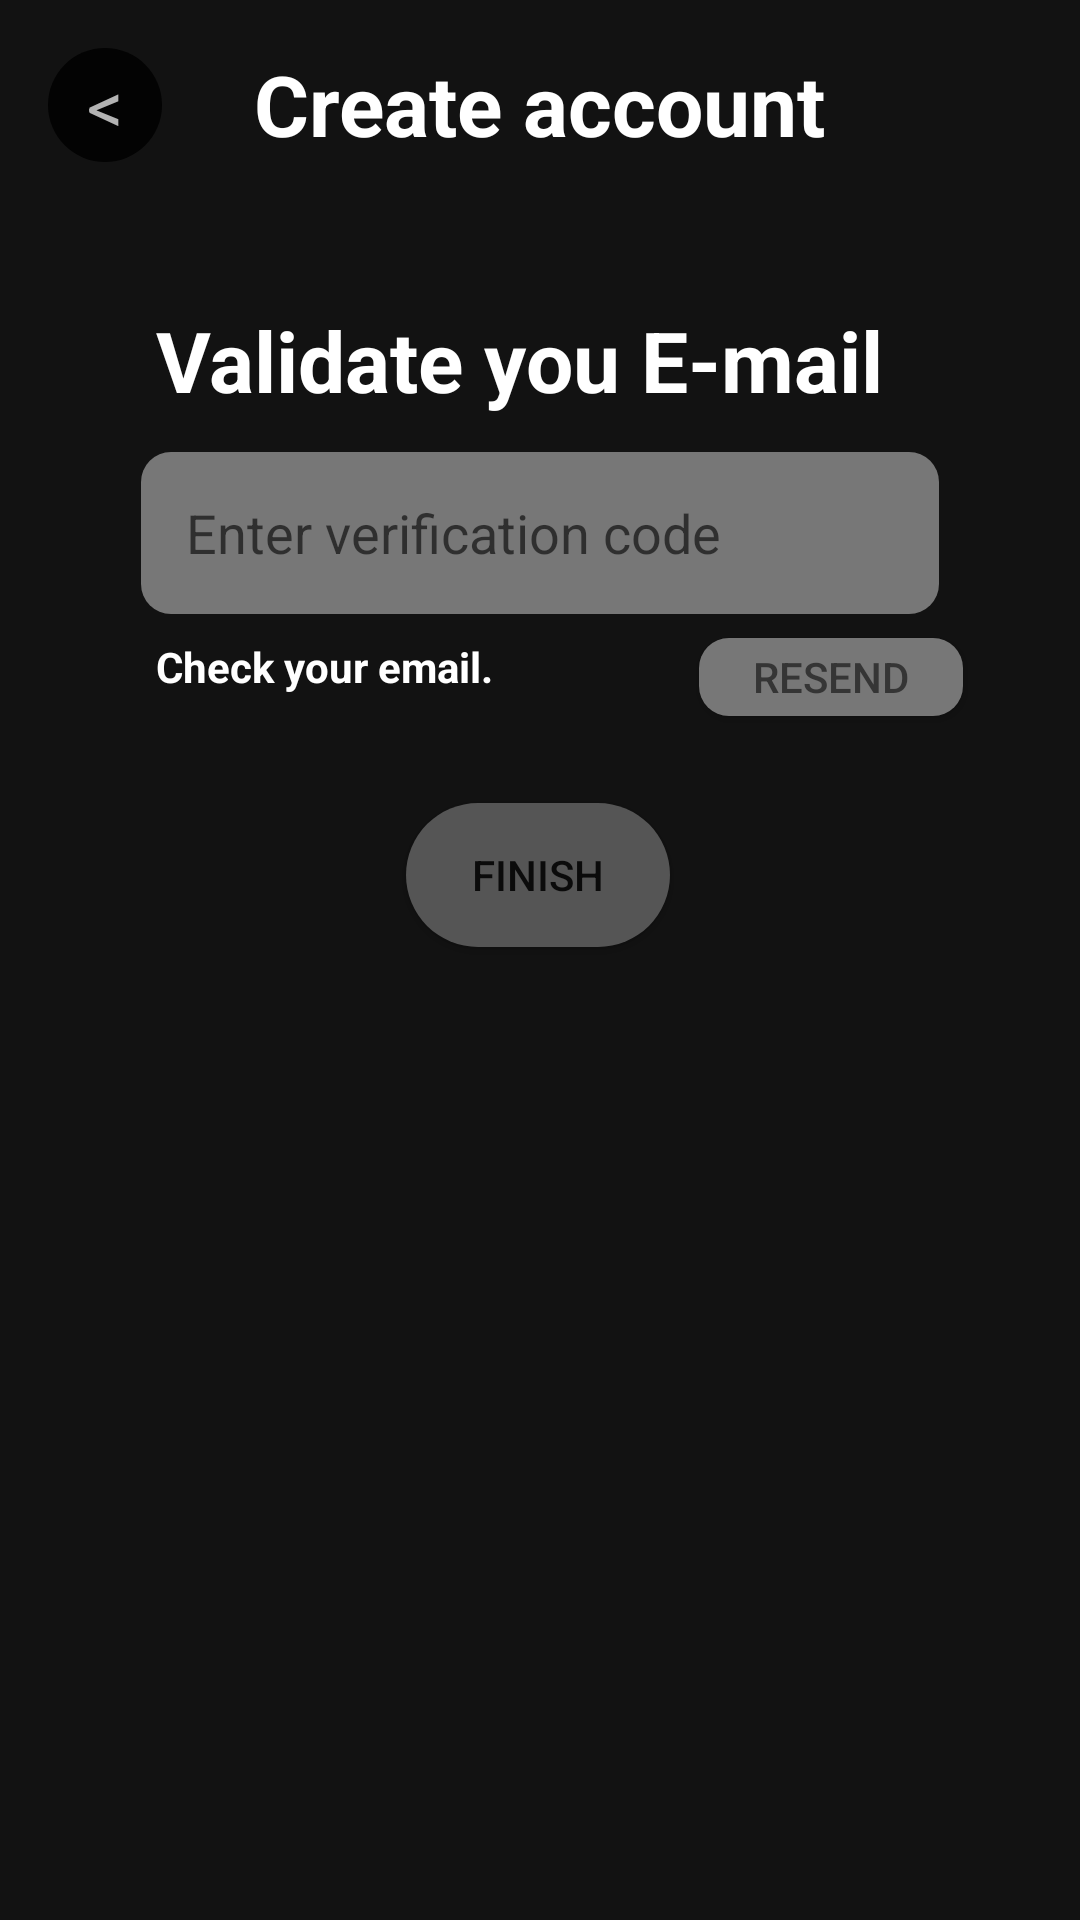

Layout XML and referenced resources for this Android screen:
<!-- AndroidManifest.xml: application theme Theme.HarmoniX -->
<!-- res/layout/email_code_verification.xml -->
<?xml version="1.0" encoding="utf-8"?>
<androidx.constraintlayout.widget.ConstraintLayout
    xmlns:android="http://schemas.android.com/apk/res/android"
    xmlns:app="http://schemas.android.com/apk/res-auto"
    xmlns:tools="http://schemas.android.com/tools"
    android:layout_width="match_parent"
    android:layout_height="match_parent"
    android:background="#121212">

    <Button
        android:id="@+id/email_code_verification_page_back_button"
        style="@style/Widget.AppCompat.Button.Borderless"
        android:layout_width="38dp"
        android:layout_height="38dp"
        android:layout_margin="16dp"
        android:background="@drawable/circle_shape"
        android:text="&lt;"
        android:textAppearance="@style/TextAppearance.AppCompat.Body1"
        android:textColor="#B3B3B3"
        android:textSize="24sp"
        app:layout_constraintStart_toStartOf="parent"
        app:layout_constraintTop_toTopOf="parent" />

    

    
    <TextView
        android:id="@+id/textView4"
        android:layout_width="wrap_content"
        android:layout_height="wrap_content"
        android:layout_marginTop="16dp"
        android:text="@string/create_account"
        android:textColor="#FFFFFF"
        android:textSize="28sp"
        android:textStyle="bold"
        app:layout_constraintEnd_toEndOf="parent"
        app:layout_constraintStart_toStartOf="parent"
        app:layout_constraintTop_toTopOf="parent" />

    
    <TextView
        android:id="@+id/textView2"
        android:layout_width="wrap_content"
        android:layout_height="wrap_content"
        android:layout_marginStart="52dp"
        android:layout_marginTop="48dp"
        android:text="@string/validate_you_e_mail"
        android:textSize="28sp"
        android:textStyle="bold"
        android:textColor="#FFFFFF"
        app:layout_constraintStart_toStartOf="parent"
        app:layout_constraintTop_toBottomOf="@id/textView4" />

    <TextView
        android:id="@+id/textView3"
        android:layout_width="wrap_content"
        android:layout_height="wrap_content"
        android:layout_marginStart="52dp"
        android:layout_marginTop="8dp"
        android:text="@string/check_your_email"
        android:textStyle="bold"
        android:textColor="#FFFFFF"
        app:layout_constraintStart_toStartOf="parent"
        app:layout_constraintTop_toBottomOf="@id/email_code_verification_page_input" />

    <Button
        android:id="@+id/email_code_verification_page_finish_button"
        android:layout_width="wrap_content"
        android:layout_height="wrap_content"
        android:layout_marginTop="36dp"
        android:background="@drawable/login_email_page_next_shape"
        android:text="@string/finish"
        app:layout_constraintEnd_toEndOf="parent"
        app:layout_constraintHorizontal_bias="0.498"
        app:layout_constraintStart_toStartOf="parent"
        app:layout_constraintTop_toBottomOf="@id/textView3" />

    <Button
        android:id="@+id/email_code_verification_page_resend_button"
        android:layout_width="88dp"
        android:layout_height="26dp"
        android:layout_marginTop="8dp"
        android:background="@drawable/login_email_page_email_shape"
        android:text="@string/resend"
        android:textColor="#353535"
        android:backgroundTint="#777777"
        app:layout_constraintEnd_toEndOf="parent"
        app:layout_constraintHorizontal_bias="0.857"
        app:layout_constraintLeft_toRightOf="@id/textView3"
        app:layout_constraintStart_toStartOf="parent"
        app:layout_constraintTop_toBottomOf="@+id/email_code_verification_page_input" />

    <EditText
        android:id="@+id/email_code_verification_page_input"
        android:background="@drawable/login_email_page_email_shape"
        android:layout_width="0dp"
        android:layout_height="54dp"
        android:layout_marginStart="47dp"
        android:layout_marginTop="12dp"
        android:layout_marginEnd="47dp"
        android:ems="10"
        android:inputType="phone"
        android:hint="@string/enter_verification_code"
        android:paddingStart="15dp"
        app:layout_constraintEnd_toEndOf="parent"
        app:layout_constraintHorizontal_bias="0.0"
        app:layout_constraintStart_toStartOf="parent"
        app:layout_constraintTop_toBottomOf="@id/textView2" />

    

    

</androidx.constraintlayout.widget.ConstraintLayout>
<!-- resources referenced by this layout -->
<resources>
  <!-- drawable circle_shape (drawable) -->
  <?xml version="1.0" encoding="utf-8"?>
  <shape xmlns:android="http://schemas.android.com/apk/res/android">
      <solid android:color="#030303"/> 
      <corners android:radius="100dp"/> 
      <size
          android:height="16dp"
          android:width="16dp"/>
  </shape>
  <!-- drawable login_email_page_email_shape (drawable) -->
  <?xml version="1.0" encoding="utf-8"?>
  <shape xmlns:android="http://schemas.android.com/apk/res/android">
      <solid android:color="#777777"/> 
      <corners android:radius="10dp"/> 
  </shape>
  <!-- drawable login_email_page_next_shape (drawable) -->
  <?xml version="1.0" encoding="utf-8"?>
  <shape xmlns:android="http://schemas.android.com/apk/res/android">
      <solid android:color="#555555"/> 
      <corners android:radius="50dp"/> 
  </shape>
  <string name="check_your_email">Check your email.</string>
  <string name="create_account">Create account</string>
  <string name="enter_verification_code">Enter verification code</string>
  <string name="finish">Finish</string>
  <string name="resend">Resend</string>
  <string name="validate_you_e_mail">Validate you E-mail</string>
  <style name="Theme.HarmoniX" parent="Theme.AppCompat.DayNight.NoActionBar" />
</resources>
